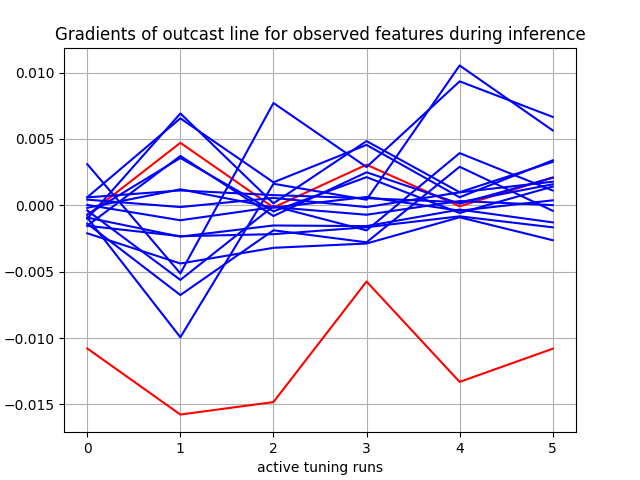

The file beside this chart, header and first rows:
, 0, 1, 2, 3, 4, 5, 6, 7, 8, 9, 10, 11, 12, 13, 14, 15, 16
0, tensor(2.80476270e-05), tensor(-0.00039058), tensor(0.00309593), tensor(-0.00092607), tensor(-0.00138533), tensor(-0.00093340), tensor(-0.00018924), tensor(-0.00069789), tensor(-0.00074858), tensor(-0.00101300), tensor(0.00060431), tensor(0.00059345), tensor(0.00042422), tensor(-0.00154083), tensor(-0.00154360), tensor(-0.00211046), tensor(-0.01078648)
1, tensor(-0.00112954), tensor(-0.00562200), tensor(-0.00513367), tensor(-0.00236142), tensor(-0.00676168), tensor(-0.00994226), tensor(0.00120342), tensor(0.00356240), tensor(0.00470550), tensor(0.00691672), tensor(0.00654887), tensor(0.00111717), tensor(-0.00013427), tensor(0.00371396), tensor(-0.00232931), tensor(-0.00438517), tensor(-0.01576286)
2, tensor(-0.00013434), tensor(-6.09631024e-05), tensor(0.00770466), tensor(-0.00152218), tensor(-0.00188380), tensor(0.00161982), tensor(-0.00017515), tensor(-0.00045820), tensor(-0.00016764), tensor(0.00014595), tensor(0.00172944), tensor(0.00076601), tensor(0.00055571), tensor(-0.00080709), tensor(-0.00217621), tensor(-0.00320451), tensor(-0.01482324)
3, tensor(-0.00071269), tensor(-0.00189136), tensor(0.00287878), tensor(-0.00156835), tensor(-0.00279048), tensor(0.00041623), tensor(0.00062546), tensor(0.00211994), tensor(0.00305607), tensor(0.00483374), tensor(0.00454720), tensor(0.00052963), tensor(-0.00013759), tensor(0.00248370), tensor(-0.00165371), tensor(-0.00288023), tensor(-0.00574213)
4, tensor(0.00031817), tensor(0.00392927), tensor(0.00933428), tensor(-0.00032256), tensor(0.00289960), tensor(0.01053186), tensor(-0.00040812), tensor(-0.00057887), tensor(-8.26902760e-05), tensor(0.00098346), tensor(0.00060240), tensor(0.00023448), tensor(0.00097282), tensor(0.00012272), tensor(-0.00083297), tensor(-0.00090558), tensor(-0.01330436)
5, tensor(1.29015270e-05), tensor(0.00111098), tensor(0.00665482), tensor(-0.00129027), tensor(-0.00041613), tensor(0.00563797), tensor(0.00037249), tensor(0.00140946), tensor(0.00210381), tensor(0.00326848), tensor(0.00338621), tensor(0.00157949), tensor(0.00177614), tensor(0.00206793), tensor(-0.00166033), tensor(-0.00263105), tensor(-0.01080665)
